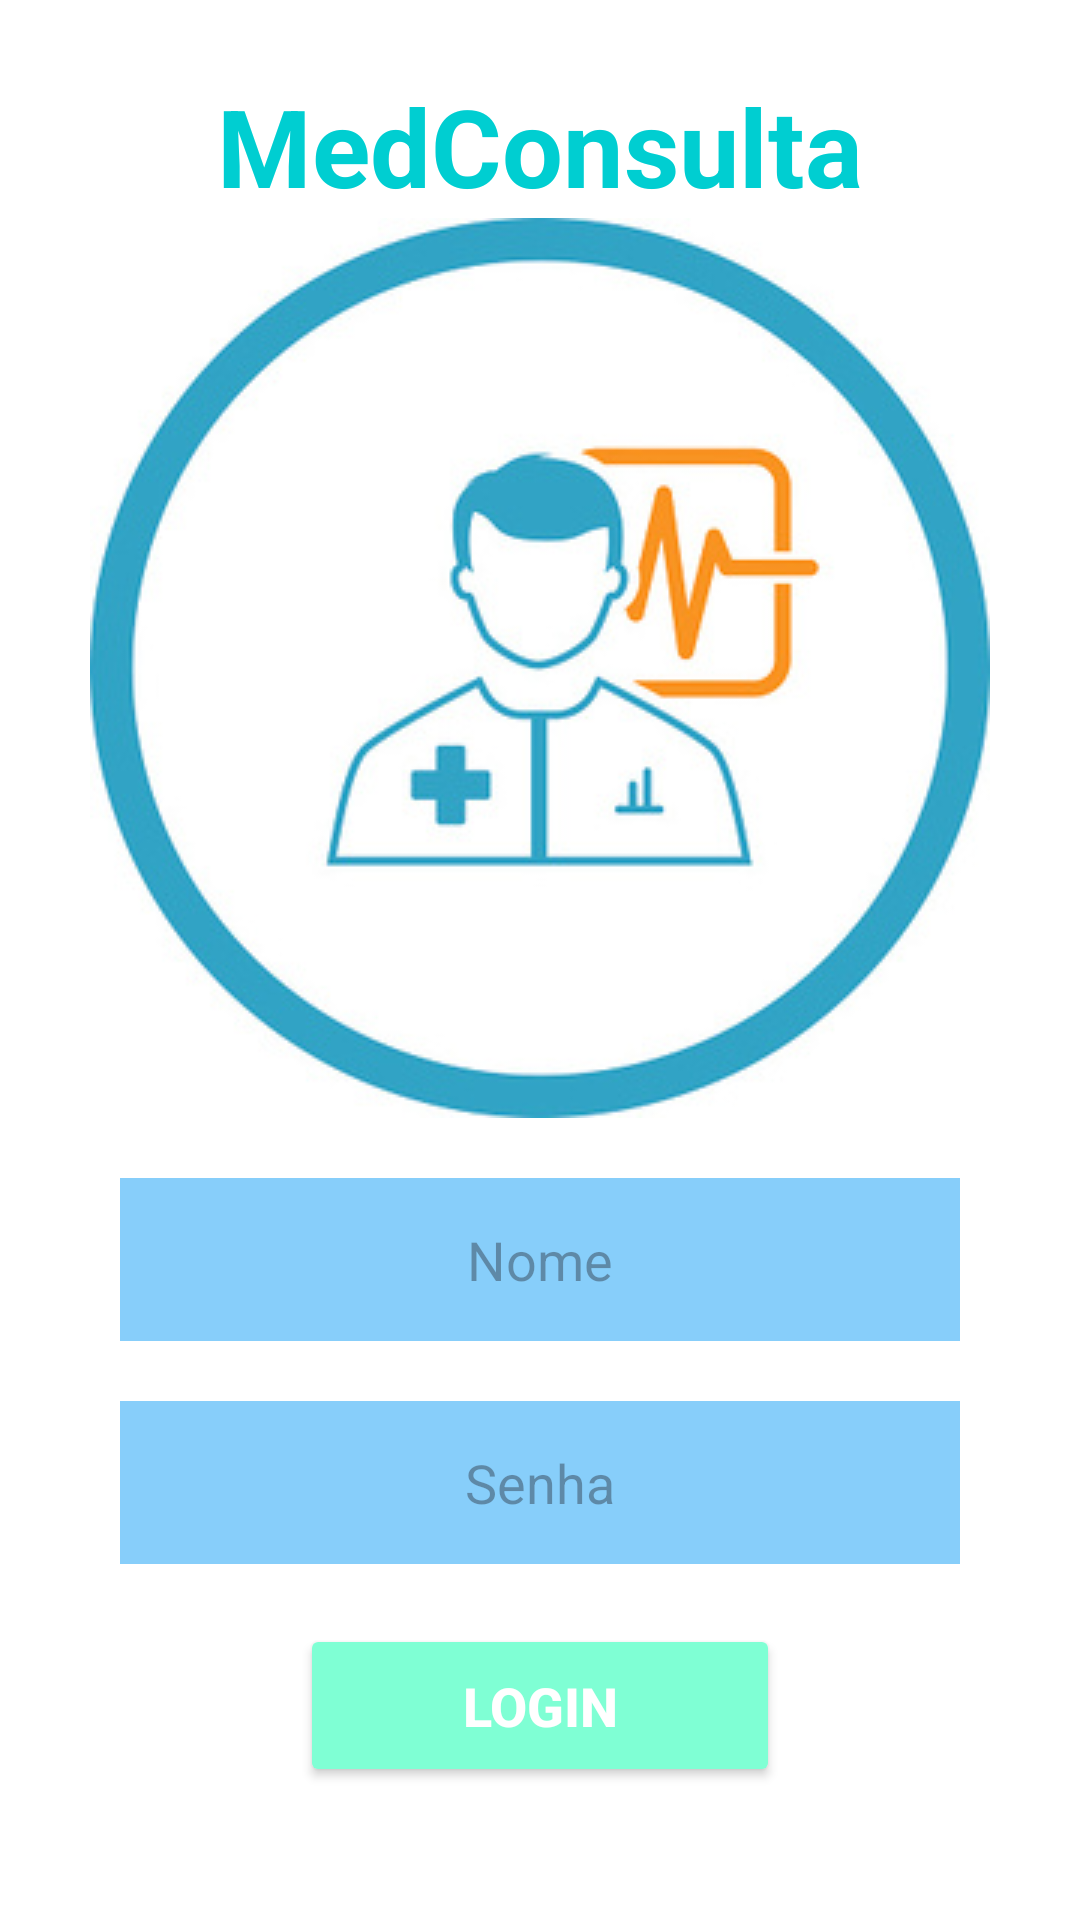

Layout XML and referenced resources for this Android screen:
<!-- AndroidManifest.xml: application theme Theme.ConsultaMedica -->
<!-- res/layout/activity_main.xml -->
<?xml version="1.0" encoding="utf-8"?>
<ScrollView xmlns:android="http://schemas.android.com/apk/res/android"
    android:layout_width="match_parent"
    android:layout_height="match_parent"
    xmlns:app="http://schemas.android.com/apk/res-auto"
    android:fillViewport="true">

<LinearLayout

    xmlns:tools="http://schemas.android.com/tools"
    android:layout_width="match_parent"
    android:layout_height="wrap_content"
    android:orientation="vertical"
    android:background="@color/white"
    android:gravity="center"
    tools:context=".MainActivity">

    <TextView
        android:layout_width="match_parent"
        android:layout_height="wrap_content"
        android:text="MedConsulta"
        android:textSize="36sp"
        android:textColor="@color/turq"
        android:textStyle="bold"
        android:gravity="center"/>

    <ImageView
        android:layout_width="match_parent"
        android:layout_height="300dp"
        android:src="@drawable/logomed"/>

    <EditText
        android:id="@+id/editNome"
        android:layout_width="match_parent"
        android:layout_height="wrap_content"
        android:hint="Nome"
        android:background="@color/blue"
        android:maxLines="1"
        android:inputType="text"
        android:gravity="center"
        android:padding="15dp"
        android:layout_marginTop="20dp"
        android:layout_marginStart="40dp"
        android:layout_marginEnd="40dp"/>

    <EditText
        android:id="@+id/editSenha"
        android:layout_width="match_parent"
        android:layout_height="wrap_content"
        android:hint="Senha"
        android:background="@color/blue"
        android:maxLines="1"
        android:inputType="numberPassword"
        android:gravity="center"
        android:padding="15dp"
        android:layout_marginTop="20dp"
        android:layout_marginStart="40dp"
        android:layout_marginEnd="40dp"/>

    <Button
        android:id="@+id/btLogin"
        android:layout_width="match_parent"
        android:layout_height="wrap_content"
        android:text="LOGIN"
        android:textColor="@color/white"
        android:textSize="18sp"
        android:textStyle="bold"
        android:padding="15dp"
        app:cornerRadius="15dp"
        android:backgroundTint="@color/aqua"
        android:layout_marginTop="20dp"
        android:layout_marginStart="100dp"
        android:layout_marginEnd="100dp"
        android:layout_marginBottom="20dp" />

        />

</LinearLayout>
</ScrollView>
<!-- resources referenced by this layout -->
<resources>
  <color name="aqua">#7FFFD4</color>
  <color name="blue">#87CEFA</color>
  <color name="turq">#00CED1</color>
  <color name="white">#FFFFFFFF</color>
  <!-- drawable logomed: jpg bitmap (drawable, 38823 bytes) -->
  <style name="Theme.ConsultaMedica" parent="Base.Theme.ConsultaMedica" />
  <style name="Base.Theme.ConsultaMedica" parent="Theme.Material3.DayNight.NoActionBar">
          
          <item name="colorPrimary">@color/white</item>
          <item name="colorPrimaryVariant">@color/white</item>
      </style>
</resources>
